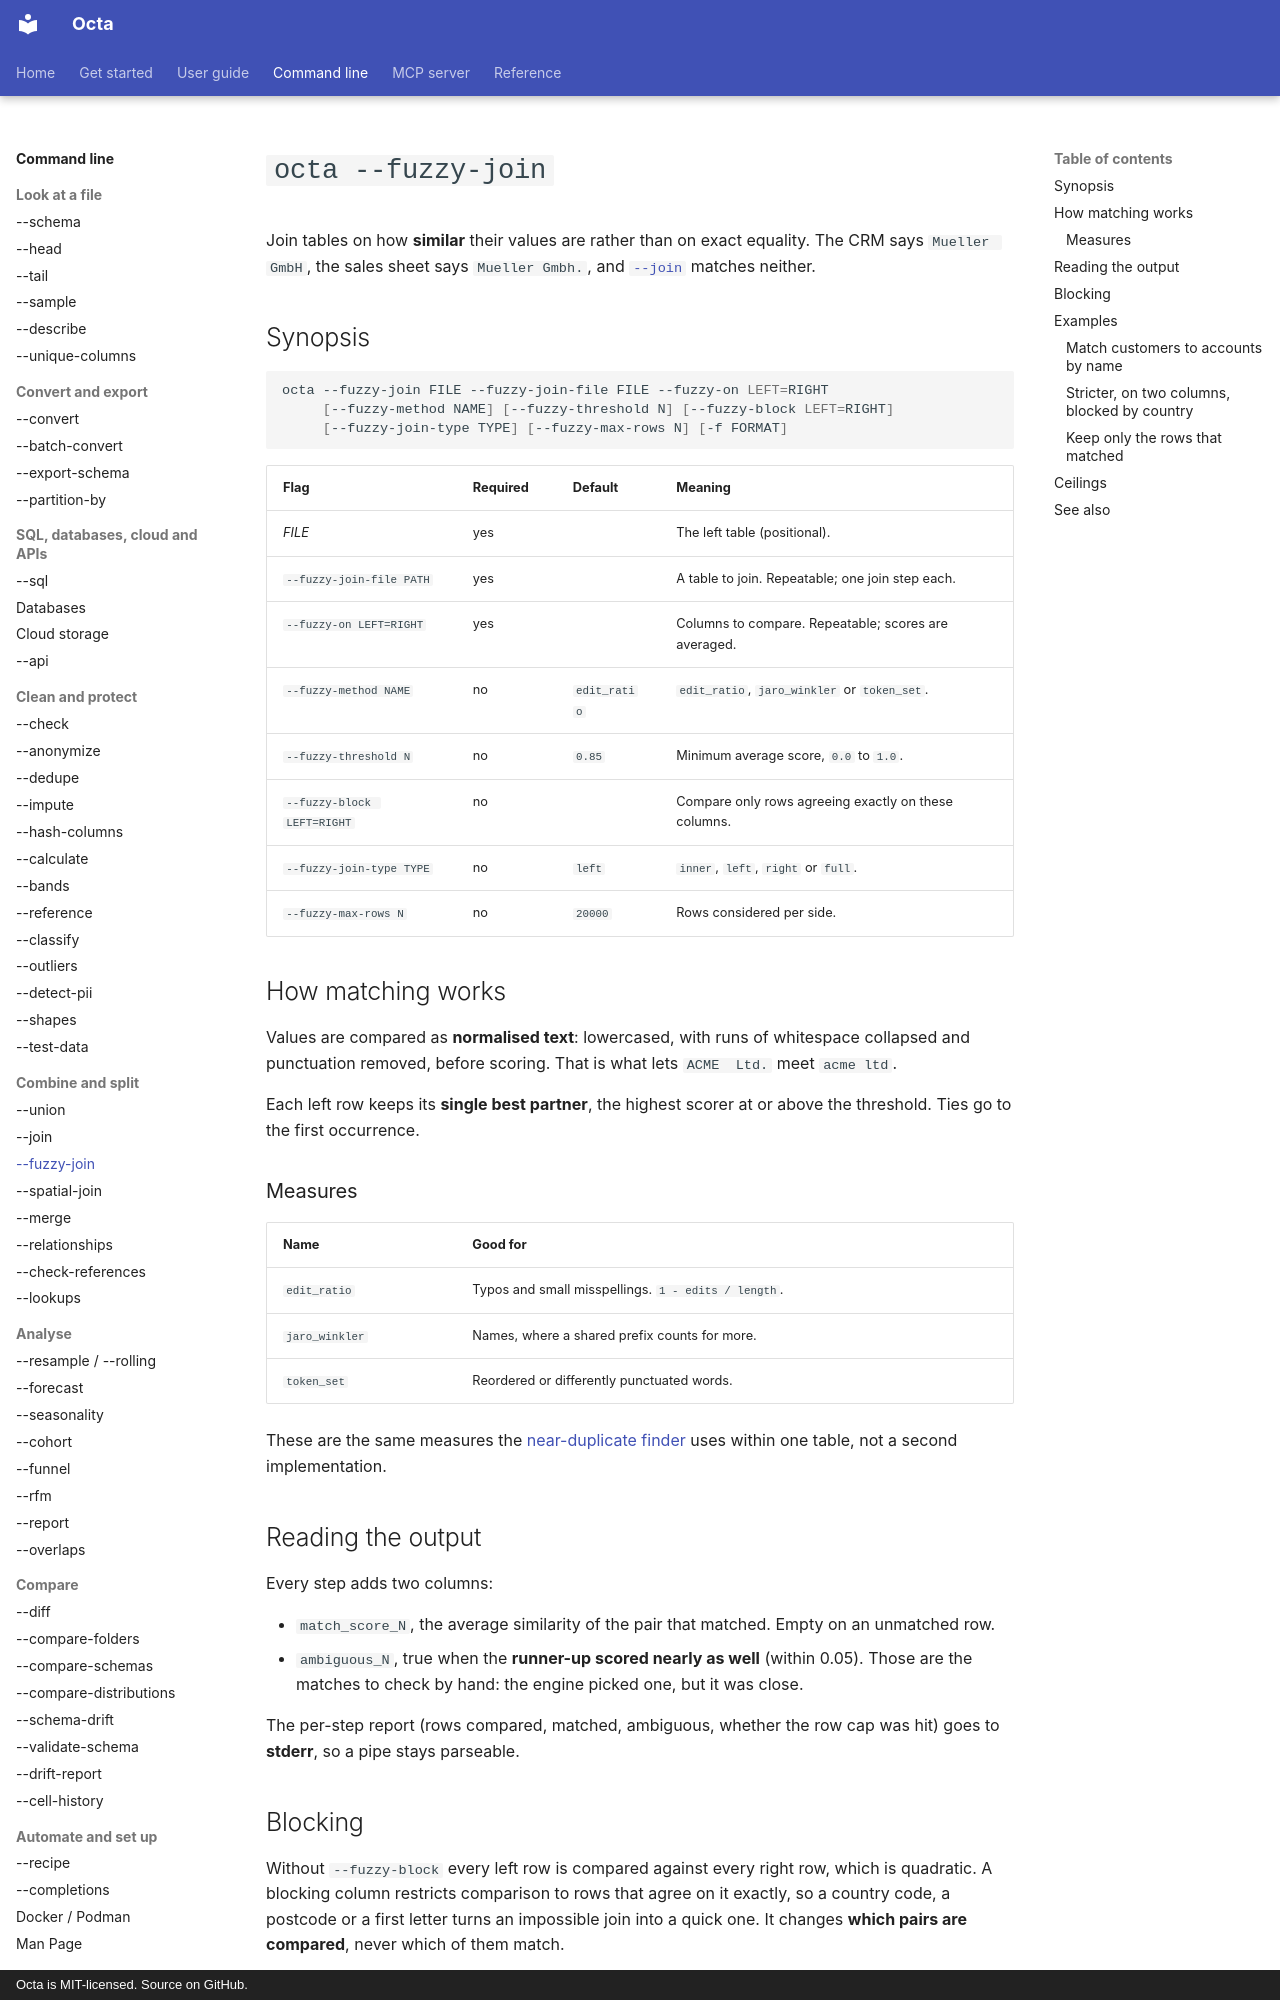

repository: thorstenfoltz/octa · page: cli/fuzzy-join/index.html · generator: mkdocs · copyright: Octa is MIT-licensed. Source on GitHub.

# `octa --fuzzy-join`

Join tables on how **similar** their values are rather than on exact
equality. The CRM says `Mueller GmbH`, the sales sheet says
`Mueller Gmbh.`, and [`--join`](join.md) matches neither.

## Synopsis

```bash
octa --fuzzy-join FILE --fuzzy-join-file FILE --fuzzy-on LEFT=RIGHT
     [--fuzzy-method NAME] [--fuzzy-threshold N] [--fuzzy-block LEFT=RIGHT]
     [--fuzzy-join-type TYPE] [--fuzzy-max-rows N] [-f FORMAT]
```

| Flag                       | Required | Default      | Meaning                                              |
|----------------------------|----------|--------------|------------------------------------------------------|
| *FILE*                     | yes      |              | The left table (positional).                         |
| `--fuzzy-join-file PATH`   | yes      |              | A table to join. Repeatable; one join step each.     |
| `--fuzzy-on LEFT=RIGHT`    | yes      |              | Columns to compare. Repeatable; scores are averaged. |
| `--fuzzy-method NAME`      | no       | `edit_ratio` | `edit_ratio`, `jaro_winkler` or `token_set`.         |
| `--fuzzy-threshold N`      | no       | `0.85`       | Minimum average score, `0.0` to `1.0`.               |
| `--fuzzy-block LEFT=RIGHT` | no       |              | Compare only rows agreeing exactly on these columns. |
| `--fuzzy-join-type TYPE`   | no       | `left`       | `inner`, `left`, `right` or `full`.                  |
| `--fuzzy-max-rows N`       | no       | `20000`      | Rows considered per side.                            |

## How matching works

Values are compared as **normalised text**: lowercased, with runs of
whitespace collapsed and punctuation removed, before scoring. That is
what lets ` ACME  Ltd. ` meet `acme ltd`.

Each left row keeps its **single best partner**, the highest scorer at or
above the threshold. Ties go to the first occurrence.

### Measures

| Name           | Good for                                            |
|----------------|-----------------------------------------------------|
| `edit_ratio`   | Typos and small misspellings. `1 - edits / length`. |
| `jaro_winkler` | Names, where a shared prefix counts for more.       |
| `token_set`    | Reordered or differently punctuated words.          |

These are the same measures the
[near-duplicate finder](../usage/find-near-duplicates.md) uses within one
table, not a second implementation.

## Reading the output

Every step adds two columns:

- `match_score_N`, the average similarity of the pair that matched. Empty
  on an unmatched row.
- `ambiguous_N`, true when the **runner-up scored nearly as well** (within
  0.05). Those are the matches to check by hand: the engine picked one,
  but it was close.

The per-step report (rows compared, matched, ambiguous, whether the row
cap was hit) goes to **stderr**, so a pipe stays parseable.
